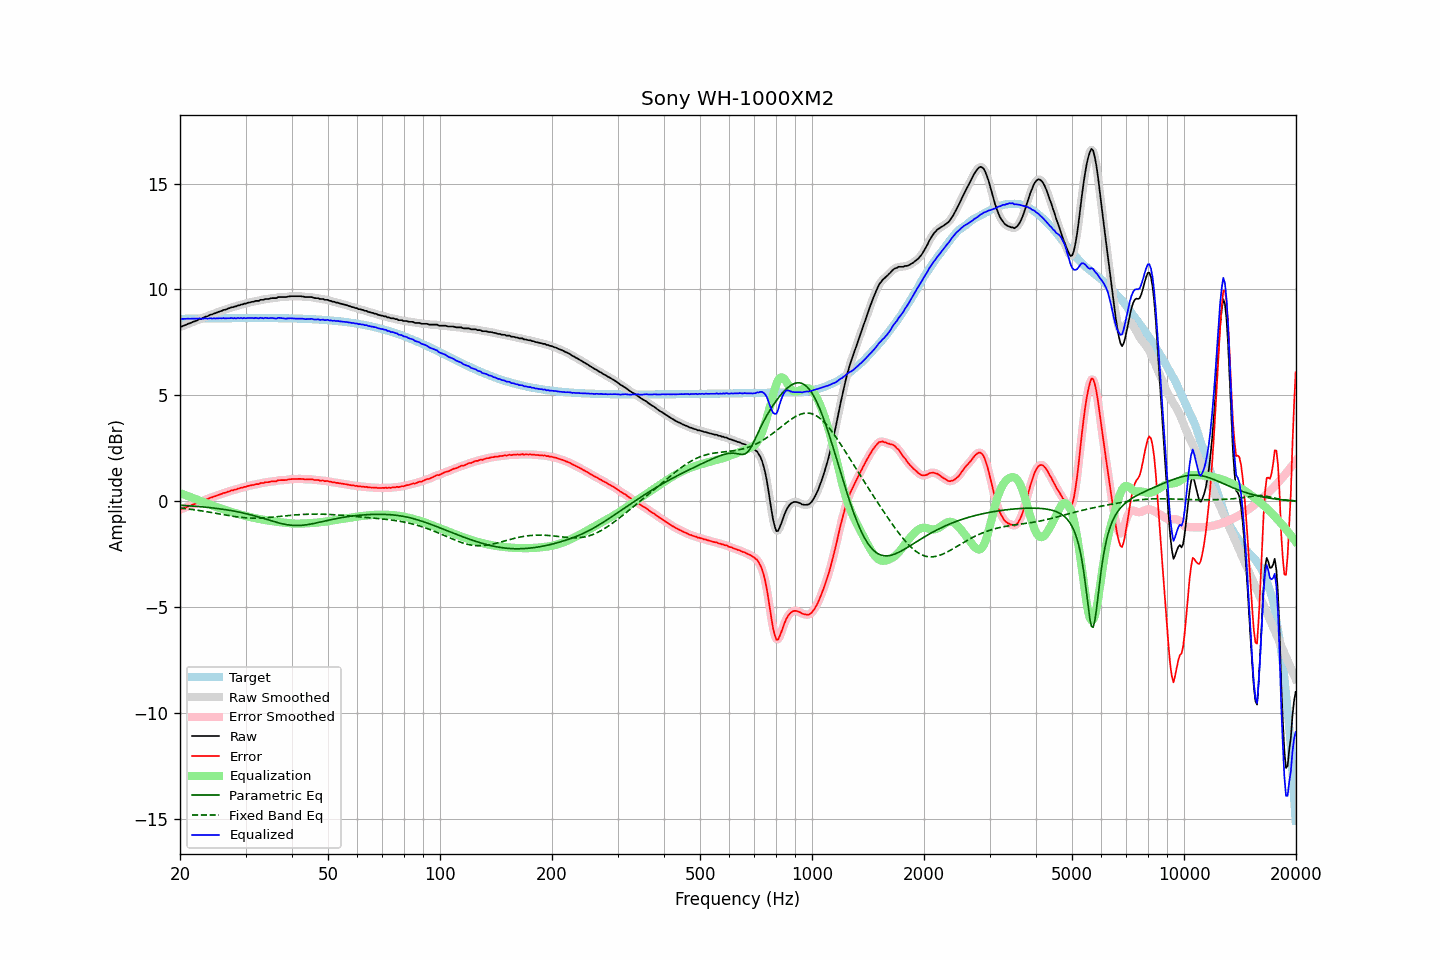

The data file committed next to this chart (first rows):
frequency, raw, error, smoothed, error_smoothed, equalization, parametric_eq, fixed_band_eq, equalized_raw, equalized_smoothed, target
20.00, 8.23, -0.38, 8.23, -0.38, 0.39, -0.18, -0.32, 8.62, 8.62, 8.61
20.20, 8.25, -0.36, 8.25, -0.36, 0.36, -0.19, -0.32, 8.61, 8.61, 8.61
20.40, 8.28, -0.33, 8.28, -0.33, 0.33, -0.19, -0.33, 8.61, 8.61, 8.62
20.61, 8.31, -0.31, 8.31, -0.30, 0.30, -0.20, -0.34, 8.61, 8.61, 8.62
20.81, 8.34, -0.28, 8.34, -0.27, 0.27, -0.20, -0.35, 8.62, 8.62, 8.62
21.02, 8.38, -0.24, 8.37, -0.25, 0.25, -0.21, -0.36, 8.63, 8.62, 8.62
21.23, 8.40, -0.22, 8.41, -0.21, 0.22, -0.21, -0.37, 8.62, 8.62, 8.62
21.44, 8.43, -0.19, 8.44, -0.19, 0.19, -0.22, -0.38, 8.62, 8.62, 8.62
21.66, 8.47, -0.15, 8.46, -0.16, 0.16, -0.22, -0.39, 8.63, 8.62, 8.62
21.87, 8.49, -0.13, 8.49, -0.13, 0.13, -0.23, -0.40, 8.62, 8.62, 8.62
22.09, 8.52, -0.10, 8.53, -0.10, 0.10, -0.24, -0.41, 8.62, 8.63, 8.62
22.31, 8.55, -0.07, 8.56, -0.07, 0.07, -0.24, -0.42, 8.62, 8.63, 8.63
22.54, 8.60, -0.03, 8.59, -0.04, 0.04, -0.25, -0.44, 8.64, 8.63, 8.63
22.76, 8.61, -0.02, 8.62, -0.01, 0.01, -0.26, -0.45, 8.62, 8.63, 8.63
22.99, 8.64, 0.01, 8.65, 0.02, -0.02, -0.26, -0.46, 8.62, 8.63, 8.63
23.22, 8.68, 0.05, 8.68, 0.05, -0.05, -0.27, -0.47, 8.63, 8.63, 8.63
23.45, 8.72, 0.09, 8.71, 0.08, -0.08, -0.28, -0.48, 8.64, 8.63, 8.63
23.69, 8.73, 0.10, 8.74, 0.11, -0.11, -0.29, -0.50, 8.62, 8.63, 8.63
23.92, 8.77, 0.14, 8.77, 0.14, -0.14, -0.29, -0.51, 8.63, 8.63, 8.63
24.16, 8.81, 0.18, 8.80, 0.17, -0.17, -0.30, -0.52, 8.65, 8.63, 8.63
24.40, 8.82, 0.19, 8.83, 0.20, -0.19, -0.31, -0.54, 8.63, 8.64, 8.63
24.65, 8.86, 0.23, 8.86, 0.22, -0.22, -0.32, -0.55, 8.64, 8.63, 8.64
24.89, 8.88, 0.25, 8.88, 0.25, -0.25, -0.33, -0.56, 8.63, 8.63, 8.64
25.14, 8.91, 0.27, 8.91, 0.28, -0.28, -0.34, -0.58, 8.64, 8.64, 8.64
25.39, 8.94, 0.30, 8.94, 0.30, -0.30, -0.35, -0.59, 8.64, 8.64, 8.64
25.65, 8.97, 0.33, 8.97, 0.33, -0.33, -0.36, -0.60, 8.64, 8.64, 8.64
25.91, 8.99, 0.35, 9.00, 0.36, -0.36, -0.37, -0.62, 8.64, 8.64, 8.64
26.16, 9.03, 0.39, 9.02, 0.38, -0.38, -0.38, -0.63, 8.65, 8.64, 8.64
26.43, 9.04, 0.40, 9.05, 0.41, -0.41, -0.39, -0.65, 8.63, 8.64, 8.64
26.69, 9.07, 0.43, 9.07, 0.43, -0.43, -0.40, -0.66, 8.64, 8.64, 8.64
26.96, 9.10, 0.46, 9.10, 0.46, -0.46, -0.41, -0.67, 8.64, 8.64, 8.64
27.23, 9.12, 0.48, 9.13, 0.48, -0.48, -0.43, -0.68, 8.64, 8.65, 8.64
27.50, 9.16, 0.52, 9.15, 0.51, -0.50, -0.44, -0.70, 8.66, 8.65, 8.64
27.77, 9.16, 0.52, 9.17, 0.53, -0.53, -0.45, -0.71, 8.64, 8.64, 8.65
28.05, 9.20, 0.56, 9.19, 0.55, -0.55, -0.47, -0.72, 8.65, 8.65, 8.65
28.33, 9.20, 0.56, 9.21, 0.57, -0.57, -0.48, -0.73, 8.63, 8.64, 8.65
28.62, 9.25, 0.60, 9.24, 0.59, -0.59, -0.50, -0.74, 8.66, 8.65, 8.65
28.90, 9.25, 0.60, 9.26, 0.61, -0.61, -0.51, -0.75, 8.64, 8.65, 8.65
29.19, 9.29, 0.64, 9.28, 0.64, -0.63, -0.53, -0.76, 8.66, 8.65, 8.65
29.48, 9.29, 0.64, 9.30, 0.65, -0.65, -0.55, -0.77, 8.64, 8.65, 8.65
29.78, 9.33, 0.68, 9.32, 0.67, -0.67, -0.56, -0.77, 8.66, 8.65, 8.65
30.08, 9.33, 0.68, 9.34, 0.69, -0.69, -0.58, -0.78, 8.64, 8.65, 8.65
30.38, 9.37, 0.72, 9.36, 0.71, -0.71, -0.60, -0.78, 8.66, 8.65, 8.65
30.68, 9.38, 0.73, 9.38, 0.73, -0.73, -0.62, -0.79, 8.65, 8.65, 8.65
30.99, 9.40, 0.75, 9.40, 0.75, -0.75, -0.64, -0.79, 8.65, 8.65, 8.65
31.30, 9.42, 0.77, 9.42, 0.77, -0.77, -0.66, -0.79, 8.66, 8.65, 8.65
31.61, 9.42, 0.77, 9.44, 0.79, -0.78, -0.68, -0.79, 8.64, 8.65, 8.65
31.93, 9.46, 0.81, 9.44, 0.79, -0.80, -0.70, -0.79, 8.66, 8.65, 8.65
32.24, 9.46, 0.81, 9.46, 0.81, -0.81, -0.72, -0.79, 8.65, 8.65, 8.65
32.57, 9.46, 0.81, 9.48, 0.83, -0.83, -0.74, -0.79, 8.63, 8.65, 8.65
32.89, 9.51, 0.86, 9.49, 0.84, -0.84, -0.77, -0.79, 8.67, 8.65, 8.65
33.22, 9.51, 0.86, 9.51, 0.86, -0.86, -0.79, -0.79, 8.65, 8.65, 8.65
33.55, 9.51, 0.86, 9.53, 0.88, -0.87, -0.81, -0.78, 8.64, 8.66, 8.65
33.89, 9.55, 0.90, 9.54, 0.89, -0.89, -0.83, -0.78, 8.66, 8.65, 8.65
34.23, 9.55, 0.90, 9.55, 0.90, -0.90, -0.86, -0.77, 8.65, 8.65, 8.65
34.57, 9.55, 0.90, 9.56, 0.91, -0.91, -0.88, -0.77, 8.64, 8.65, 8.65
34.92, 9.57, 0.92, 9.57, 0.92, -0.92, -0.90, -0.76, 8.65, 8.65, 8.65
35.27, 9.59, 0.94, 9.58, 0.94, -0.93, -0.93, -0.75, 8.66, 8.65, 8.65
35.62, 9.59, 0.94, 9.59, 0.94, -0.95, -0.95, -0.74, 8.65, 8.64, 8.65
35.97, 9.59, 0.95, 9.60, 0.95, -0.96, -0.97, -0.74, 8.63, 8.64, 8.65
... 635 more rows
